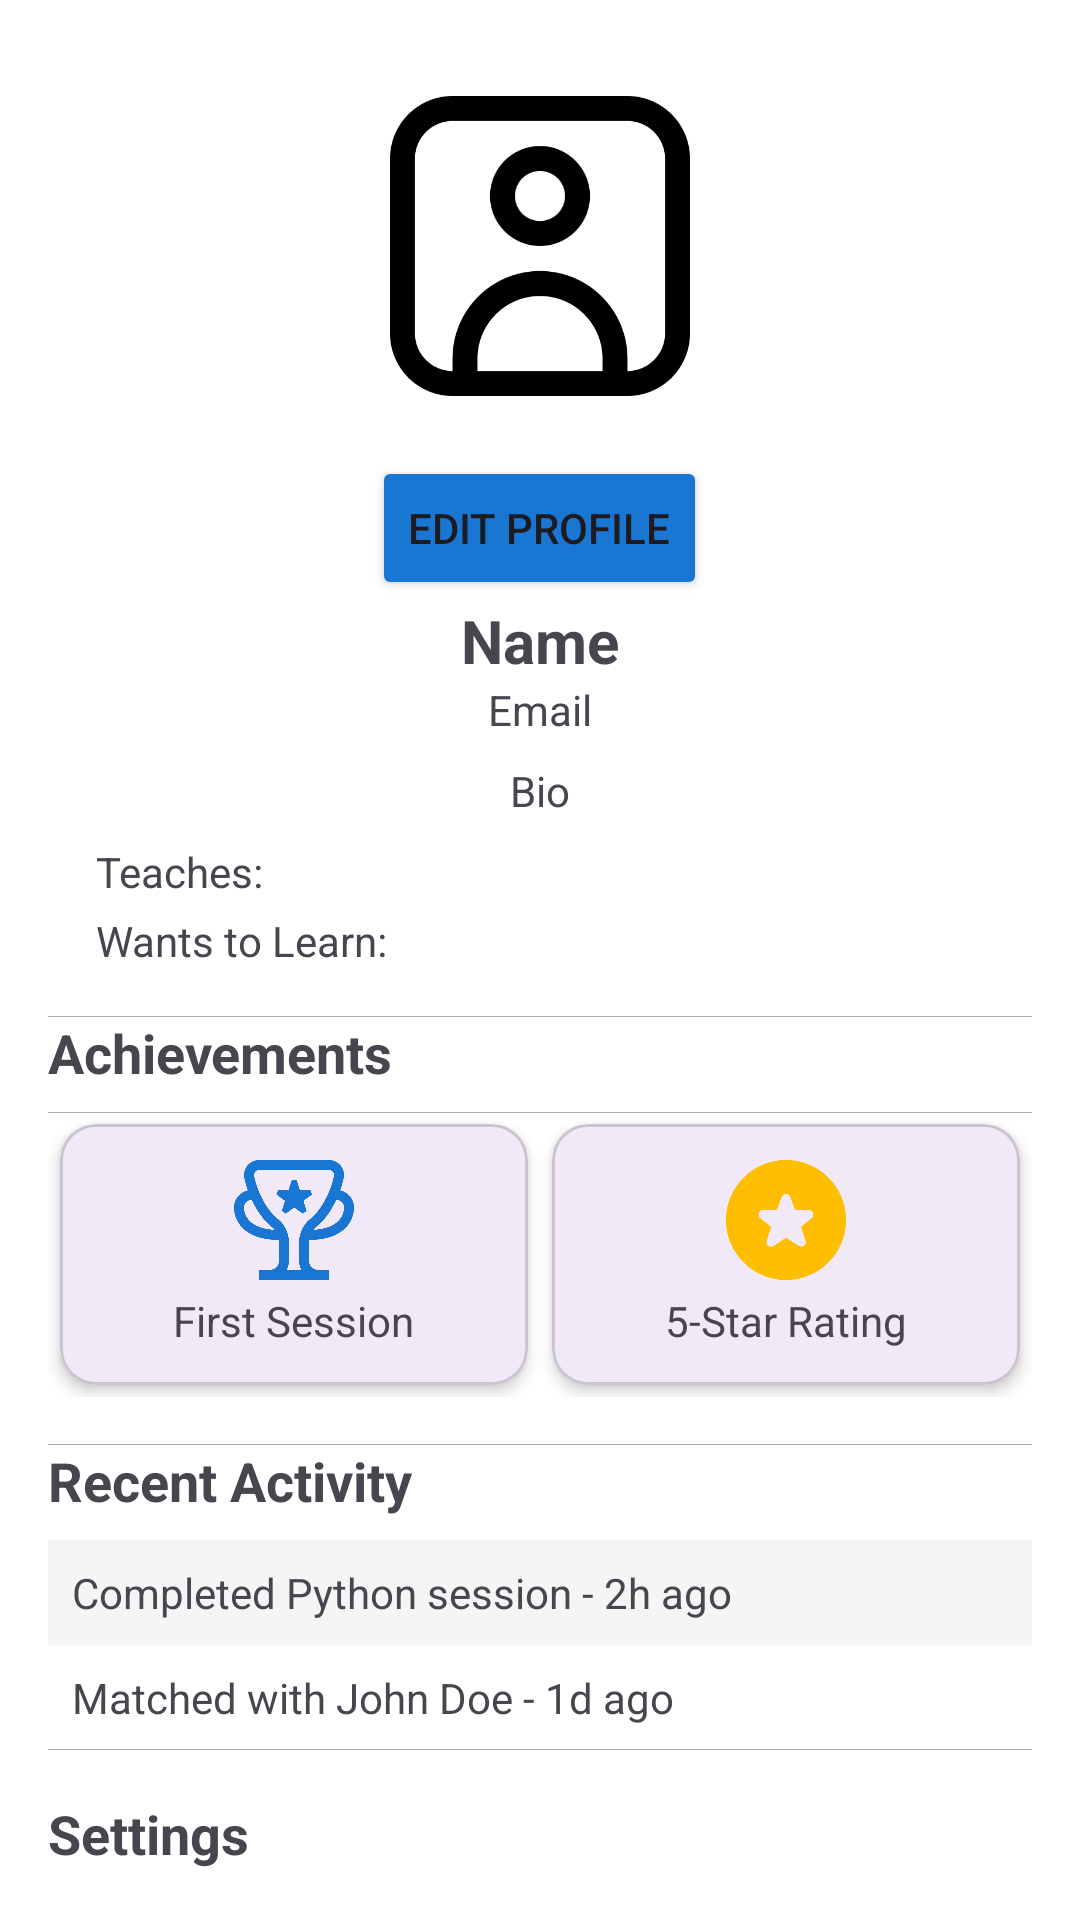

The Android layout XML behind this screen, and the referenced resources:
<!-- AndroidManifest.xml: application theme Theme.SkillSwap -->
<!-- res/layout/fragment_profile.xml -->
<?xml version="1.0" encoding="utf-8"?>
<androidx.core.widget.NestedScrollView
    xmlns:android="http://schemas.android.com/apk/res/android"
    xmlns:app="http://schemas.android.com/apk/res-auto"
    android:layout_width="match_parent"
    android:layout_height="match_parent"
    android:background="#FFFFFF"
    android:padding="16dp">

    <LinearLayout
        android:layout_width="match_parent"
        android:layout_height="wrap_content"
        android:orientation="vertical"
        android:divider="@android:color/darker_gray"
        android:showDividers="middle">
        <ScrollView xmlns:android="http://schemas.android.com/apk/res/android"
            android:layout_width="match_parent"
            android:layout_height="match_parent"
            android:padding="16dp">

            <LinearLayout
                android:layout_width="match_parent"
                android:layout_height="wrap_content"
                android:orientation="vertical"
                android:gravity="center_horizontal">

                <ImageView
                    android:id="@+id/imgProfile"
                    android:layout_width="100dp"
                    android:layout_height="100dp"
                    android:layout_marginBottom="8dp"
                    android:src="@drawable/profile_image"
                    />
                <Button
                    android:id="@+id/btnEditProfile"
                    android:layout_width="wrap_content"
                    android:layout_height="wrap_content"
                    android:text="Edit Profile"
                    android:layout_marginTop="12dp"
                    android:backgroundTint="#1976D2"/>

                <ProgressBar
                    android:id="@+id/progressBar"
                    android:layout_width="wrap_content"
                    android:layout_height="wrap_content"
                    android:visibility="gone" />

                <TextView
                    android:id="@+id/txtName"
                    android:layout_width="wrap_content"
                    android:layout_height="wrap_content"
                    android:text="Name"
                    android:textSize="20sp"
                    android:textStyle="bold" />

                <TextView
                    android:id="@+id/txtEmail"
                    android:layout_width="wrap_content"
                    android:layout_height="wrap_content"
                    android:text="Email" />

                <TextView
                    android:id="@+id/txtBio"
                    android:layout_width="match_parent"
                    android:layout_height="wrap_content"
                    android:layout_marginTop="8dp"
                    android:text="Bio"
                    android:gravity="center" />

                <TextView
                    android:id="@+id/txtTeaches"
                    android:layout_width="match_parent"
                    android:layout_height="wrap_content"
                    android:text="Teaches:"
                    android:layout_marginTop="8dp" />

                <TextView
                    android:id="@+id/txtWantsToLearn"
                    android:layout_width="match_parent"
                    android:layout_height="wrap_content"
                    android:text="Wants to Learn:"
                    android:layout_marginTop="4dp" />

            </LinearLayout>
        </ScrollView>


        
        <TextView
            android:layout_width="wrap_content"
            android:layout_height="wrap_content"
            android:text="Achievements"
            android:textSize="18sp"
            android:textStyle="bold"
            android:layout_marginBottom="8dp"/>

        
        <LinearLayout
            android:layout_width="match_parent"
            android:layout_height="wrap_content"
            android:orientation="horizontal"
            android:gravity="center"
            android:layout_marginBottom="16dp">

            
            <com.google.android.material.card.MaterialCardView
                android:layout_width="0dp"
                android:layout_height="wrap_content"
                android:layout_weight="1"
                android:layout_margin="4dp"
                app:cardCornerRadius="12dp"
                app:cardElevation="3dp">

                <LinearLayout
                    android:layout_width="match_parent"
                    android:layout_height="wrap_content"
                    android:orientation="vertical"
                    android:gravity="center"
                    android:padding="12dp">

                    <ImageView
                        android:layout_width="40dp"
                        android:layout_height="40dp"
                        android:src="@drawable/trophy"
                        app:tint="#1976D2" />

                    <TextView
                        android:layout_width="wrap_content"
                        android:layout_height="wrap_content"
                        android:text="First Session"
                        android:textSize="14sp"
                        android:layout_marginTop="4dp"/>
                </LinearLayout>
            </com.google.android.material.card.MaterialCardView>

            
            <com.google.android.material.card.MaterialCardView
                android:layout_width="0dp"
                android:layout_height="wrap_content"
                android:layout_weight="1"
                android:layout_margin="4dp"
                app:cardCornerRadius="12dp"
                app:cardElevation="3dp">

                <LinearLayout
                    android:layout_width="match_parent"
                    android:layout_height="wrap_content"
                    android:orientation="vertical"
                    android:gravity="center"
                    android:padding="12dp">

                    <ImageView
                        android:layout_width="40dp"
                        android:layout_height="40dp"
                        android:src="@drawable/star"
                        app:tint="#FFBF00"/>

                    <TextView
                        android:layout_width="wrap_content"
                        android:layout_height="wrap_content"
                        android:text="5-Star Rating"
                        android:textSize="14sp"
                        android:layout_marginTop="4dp"/>
                </LinearLayout>
            </com.google.android.material.card.MaterialCardView>
        </LinearLayout>

        
        <TextView
            android:layout_width="wrap_content"
            android:layout_height="wrap_content"
            android:text="Recent Activity"
            android:textSize="18sp"
            android:textStyle="bold"
            android:layout_marginBottom="8dp"/>

        <LinearLayout
            android:layout_width="match_parent"
            android:layout_height="wrap_content"
            android:orientation="vertical">

            <TextView
                android:layout_width="match_parent"
                android:layout_height="wrap_content"
                android:text="Completed Python session - 2h ago"
                android:padding="8dp"
                android:background="#F5F5F5"
                android:textSize="14sp"/>

            <TextView
                android:layout_width="match_parent"
                android:layout_height="wrap_content"
                android:text="Matched with John Doe - 1d ago"
                android:padding="8dp"
                android:textSize="14sp"/>
        </LinearLayout>

        
        <TextView
            android:layout_width="wrap_content"
            android:layout_height="wrap_content"
            android:text="Settings"
            android:textSize="18sp"
            android:textStyle="bold"
            android:layout_marginTop="16dp"
            android:layout_marginBottom="8dp"/>

        
        <LinearLayout
            android:id="@+id/timeBanking"
            android:layout_width="match_parent"
            android:layout_height="wrap_content"
            android:orientation="horizontal"
            android:gravity="center_vertical"
            android:padding="12dp"
            android:background="?attr/selectableItemBackground">

            <ImageView
                android:layout_width="24dp"
                android:layout_height="24dp"
                android:src="@drawable/wallet"
                app:tint="#1976D2"/>

            <LinearLayout
                android:layout_width="0dp"
                android:layout_height="wrap_content"
                android:layout_weight="1"
                android:orientation="vertical"
                android:layout_marginStart="12dp">

                <TextView
                    android:layout_width="wrap_content"
                    android:layout_height="wrap_content"
                    android:text="Time Banking"
                    android:textSize="16sp"
                    android:textStyle="bold"/>

                <TextView
                    android:layout_width="wrap_content"
                    android:layout_height="wrap_content"
                    android:text="Manage your time tokens"
                    android:textSize="14sp"
                    android:textColor="@android:color/darker_gray"/>
            </LinearLayout>
        </LinearLayout>

        
        <LinearLayout
            android:id="@+id/accountSettings"
            android:layout_width="match_parent"
            android:layout_height="wrap_content"
            android:orientation="horizontal"
            android:gravity="center_vertical"
            android:padding="12dp"
            android:background="?attr/selectableItemBackground">

            <ImageView
                android:layout_width="24dp"
                android:layout_height="24dp"
                android:src="@drawable/settings"
                app:tint="#1976D2"/>

            <LinearLayout
                android:layout_width="0dp"
                android:layout_height="wrap_content"
                android:layout_weight="1"
                android:orientation="vertical"
                android:layout_marginStart="12dp">

                <TextView
                    android:layout_width="wrap_content"
                    android:layout_height="wrap_content"
                    android:text="Account Settings"
                    android:textSize="16sp"
                    android:textStyle="bold"/>

                <TextView
                    android:layout_width="wrap_content"
                    android:layout_height="wrap_content"
                    android:text="Privacy, security, and more"
                    android:textSize="14sp"
                    android:textColor="@android:color/darker_gray"/>

            </LinearLayout>
        </LinearLayout>

    </LinearLayout>
</androidx.core.widget.NestedScrollView>
<!-- resources referenced by this layout -->
<resources>
  <!-- drawable profile_image: png bitmap (drawable, 14068 bytes) -->
  <!-- drawable settings: png bitmap (drawable, 11109 bytes) -->
  <!-- drawable star: png bitmap (drawable, 10983 bytes) -->
  <!-- drawable trophy: png bitmap (drawable, 15992 bytes) -->
  <!-- drawable wallet: png bitmap (drawable, 5300 bytes) -->
  <style name="Theme.SkillSwap" parent="Base.Theme.SkillSwap" />
  <style name="Base.Theme.SkillSwap" parent="Theme.Material3.DayNight.NoActionBar">
          
          
      </style>
</resources>
